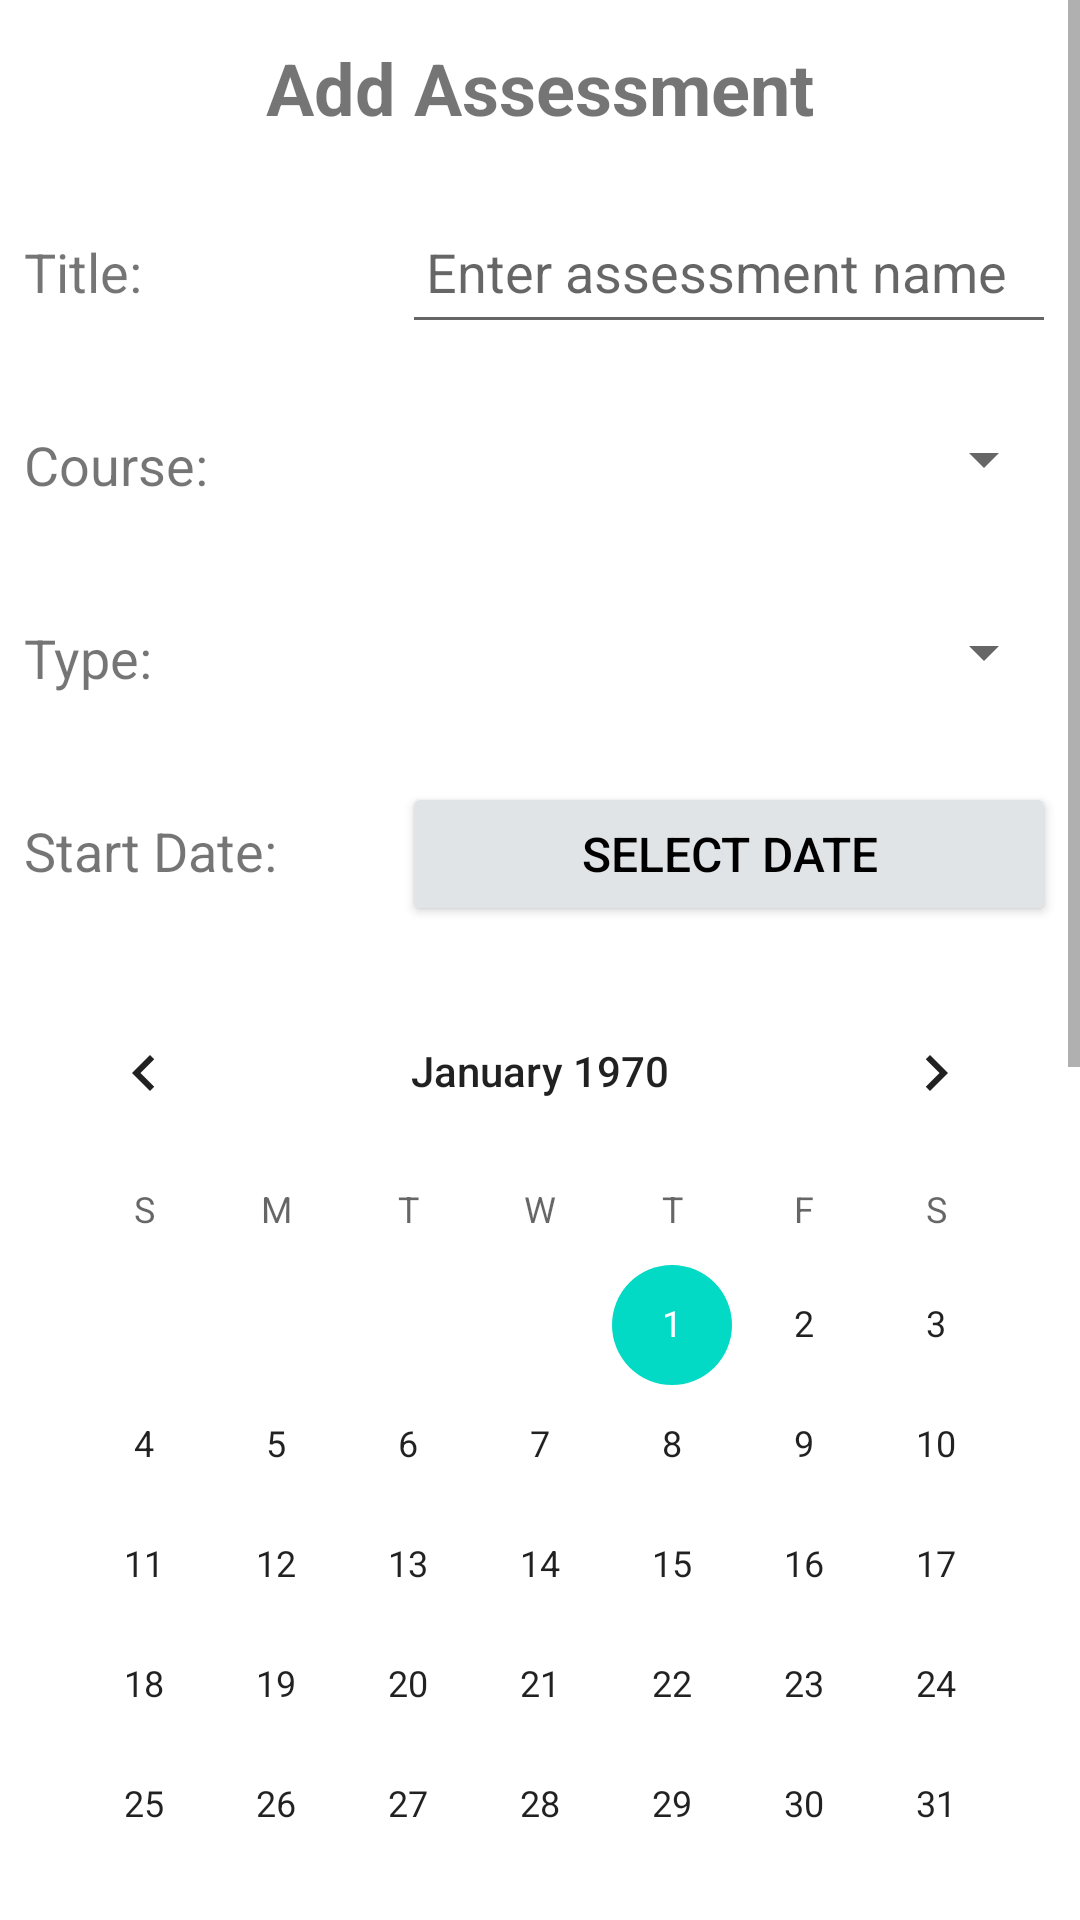

Produce the Android XML layout that renders to this screen, including the resource entries it uses.
<!-- AndroidManifest.xml: application theme Theme.CourseScheduler -->
<!-- res/layout/activity_add_assessment.xml -->
<?xml version="1.0" encoding="utf-8"?>
<layout xmlns:android="http://schemas.android.com/apk/res/android"
    xmlns:app="http://schemas.android.com/apk/res-auto"
    xmlns:tools="http://schemas.android.com/tools">

    <ScrollView
        android:layout_width="match_parent"
        android:layout_height="wrap_content">

        <androidx.constraintlayout.widget.ConstraintLayout
            android:layout_width="match_parent"
            android:layout_height="wrap_content"
            tools:context=".controller.AddAssessmentActivity">

            <TextView
                android:id="@+id/add_assessment_title"
                style="@style/add_term_style"
                android:layout_width="wrap_content"
                android:layout_height="wrap_content"
                android:text="@string/add_assessment"
                app:layout_constraintEnd_toEndOf="parent"
                app:layout_constraintStart_toStartOf="parent"
                app:layout_constraintTop_toTopOf="parent" />

            <TextView
                android:id="@+id/assessment_name_textview"
                style="@style/add_term_info_style"
                android:layout_width="0dp"
                android:layout_height="wrap_content"
                android:text="@string/title"
                app:layout_constraintEnd_toStartOf="@+id/guideline5"
                app:layout_constraintStart_toStartOf="parent"
                app:layout_constraintTop_toBottomOf="@+id/add_assessment_title" />

            <androidx.constraintlayout.widget.Guideline
                android:id="@+id/guideline5"
                android:layout_width="wrap_content"
                android:layout_height="wrap_content"
                android:orientation="vertical"
                app:layout_constraintGuide_begin="130dp" />

            <TextView
                android:id="@+id/course_textview"
                style="@style/add_term_info_style"
                android:layout_width="0dp"
                android:layout_height="wrap_content"
                android:text="@string/course"
                app:layout_constraintEnd_toStartOf="@+id/guideline5"
                app:layout_constraintStart_toStartOf="parent"
                app:layout_constraintTop_toBottomOf="@+id/assessment_title_edittext" />

            <TextView
                android:id="@+id/type_textview"
                style="@style/add_term_info_style"
                android:layout_width="0dp"
                android:layout_height="wrap_content"
                android:text="@string/type"
                app:layout_constraintEnd_toStartOf="@+id/guideline5"
                app:layout_constraintStart_toStartOf="parent"
                app:layout_constraintTop_toBottomOf="@+id/course_textview" />

            <TextView
                android:id="@+id/start_date_textview7"
                style="@style/add_term_info_style"
                android:layout_width="0dp"
                android:layout_height="wrap_content"
                android:text="@string/start_date"
                app:layout_constraintEnd_toStartOf="@+id/guideline5"
                app:layout_constraintStart_toStartOf="parent"
                app:layout_constraintTop_toBottomOf="@+id/type_textview" />

            <TextView
                android:id="@+id/end_date_textview7"
                style="@style/add_term_info_style"
                android:layout_width="0dp"
                android:layout_height="wrap_content"
                android:text="@string/end_date"
                app:layout_constraintEnd_toStartOf="@+id/guideline5"
                app:layout_constraintStart_toStartOf="parent"
                app:layout_constraintTop_toBottomOf="@+id/start_date_calendar" />

            <EditText
                android:id="@+id/assessment_title_edittext"
                style="@style/add_term_info_style"
                android:layout_width="0dp"
                android:layout_height="wrap_content"
                android:layout_marginStart="4dp"
                android:layout_marginEnd="8dp"
                android:ems="10"
                android:hint="@string/enter_assessment_name"
                android:inputType="textPersonName"
                app:layout_constraintBaseline_toBaselineOf="@+id/assessment_name_textview"
                app:layout_constraintEnd_toEndOf="parent"
                app:layout_constraintStart_toEndOf="@+id/assessment_name_textview" />

            <Button
                android:id="@+id/select_start_date_button"
                style="@style/edit_term_date_button"
                android:layout_width="0dp"
                android:layout_height="wrap_content"
                android:text="@string/select_date"
                app:layout_constraintBaseline_toBaselineOf="@+id/start_date_textview7"
                app:layout_constraintEnd_toEndOf="parent"
                app:layout_constraintStart_toStartOf="@+id/guideline5" />

            <Button
                android:id="@+id/select_end_date_button"
                style="@style/edit_term_date_button"
                android:layout_width="0dp"
                android:layout_height="wrap_content"
                android:text="@string/select_date"
                app:layout_constraintBaseline_toBaselineOf="@+id/end_date_textview7"
                app:layout_constraintEnd_toEndOf="parent"
                app:layout_constraintStart_toStartOf="@+id/guideline5" />

            <Spinner
                android:id="@+id/type_spinner"
                style="@style/add_term_info_style"
                android:layout_width="0dp"
                android:layout_height="45dp"
                android:layout_marginStart="4dp"
                android:layout_marginEnd="8dp"
                app:layout_constraintEnd_toEndOf="parent"
                app:layout_constraintStart_toStartOf="@+id/guideline5"
                app:layout_constraintTop_toBottomOf="@+id/course_textview" />

            <Spinner
                android:id="@+id/course_spinner"
                style="@style/add_term_info_style"
                android:layout_width="0dp"
                android:layout_height="45dp"
                android:layout_marginStart="4dp"
                android:layout_marginEnd="8dp"
                app:layout_constraintEnd_toEndOf="parent"
                app:layout_constraintStart_toStartOf="@+id/guideline5"
                app:layout_constraintTop_toBottomOf="@+id/assessment_title_edittext" />

            <Button
                android:id="@+id/save_button"
                style="@style/add_term_save_button"
                android:layout_width="0dp"
                android:layout_height="wrap_content"
                android:text="@string/save"
                app:layout_constraintBottom_toBottomOf="parent"
                app:layout_constraintEnd_toEndOf="parent"
                app:layout_constraintStart_toStartOf="parent"
                app:layout_constraintTop_toBottomOf="@+id/end_date_calendar" />

            <CalendarView
                android:id="@+id/start_date_calendar"
                android:layout_width="wrap_content"
                android:layout_height="wrap_content"
                android:layout_marginTop="16dp"
                app:layout_constraintEnd_toEndOf="parent"
                app:layout_constraintHorizontal_bias="0.491"
                app:layout_constraintStart_toStartOf="parent"
                app:layout_constraintTop_toBottomOf="@+id/start_date_textview7" />

            <CalendarView
                android:id="@+id/end_date_calendar"
                android:layout_width="wrap_content"
                android:layout_height="wrap_content"
                android:layout_marginTop="16dp"
                app:layout_constraintEnd_toEndOf="parent"
                app:layout_constraintStart_toStartOf="parent"
                app:layout_constraintTop_toBottomOf="@+id/end_date_textview7" />
        </androidx.constraintlayout.widget.ConstraintLayout>

    </ScrollView>
</layout>
<!-- resources referenced by this layout -->
<resources>
  <string name="add_assessment">Add Assessment</string>
  <string name="course">"Course: "</string>
  <string name="end_date">"End Date: "</string>
  <string name="enter_assessment_name">Enter assessment name</string>
  <string name="save">Save</string>
  <string name="select_date">Select Date</string>
  <string name="start_date">"Start Date: "</string>
  <string name="title">"Title: "</string>
  <string name="type">"Type: "</string>
  <style name="add_term_info_style">
          <item name="android:layout_width">wrap_content</item>
          <item name="android:layout_height">wrap_content</item>
          <item name="android:layout_marginTop">16dp</item>
          <item name="android:paddingBottom">12dp</item>
          <item name="android:paddingTop">12dp</item>
          <item name="android:paddingRight">8dp</item>
          <item name="android:paddingLeft">8dp</item>
          <item name="android:textSize">18sp</item>
      </style>
  <style name="add_term_save_button">
          <item name="android:layout_width">0dp</item>
          <item name="android:layout_height">wrap_content</item>
          <item name="android:layout_marginStart">16dp</item>
          <item name="android:layout_marginTop">24dp</item>
          <item name="android:layout_marginEnd">16dp</item>
          <item name="android:textSize">18sp</item>
      </style>
  <style name="add_term_style">
          <item name="android:layout_width">0dp</item>
          <item name="android:layout_height">wrap_content</item>
          <item name="android:layout_marginStart">8dp</item>
          <item name="android:layout_marginTop">8dp</item>
          <item name="android:layout_marginEnd">8dp</item>
          <item name="android:padding">5dp</item>
          <item name="android:textAlignment">center</item>
          <item name="android:textSize">24sp</item>
          <item name="android:textStyle">bold</item>
      </style>
  <style name="edit_term_date_button">
          <item name="android:layout_width">0dp</item>
          <item name="android:layout_height">wrap_content</item>
          <item name="android:layout_marginStart">4dp</item>
          <item name="android:layout_marginEnd">8dp</item>
          <item name="android:backgroundTint">#E1E4E6</item>
          <item name="android:textColor">@color/black</item>
          <item name="android:textSize">16sp</item>
      </style>
  <style name="Theme.CourseScheduler" parent="Theme.MaterialComponents.DayNight.DarkActionBar">
          
          <item name="colorPrimary">@color/purple_500</item>
          <item name="colorPrimaryVariant">@color/purple_700</item>
          <item name="colorOnPrimary">@color/white</item>
          
          <item name="colorSecondary">@color/teal_200</item>
          <item name="colorSecondaryVariant">@color/teal_700</item>
          <item name="colorOnSecondary">@color/black</item>
          
          <item name="android:statusBarColor" tools:targetApi="l">?attr/colorPrimaryVariant</item>
          
      </style>
  <color name="black">#FF000000</color>
  <color name="purple_500">#FF6200EE</color>
  <color name="purple_700">#FF3700B3</color>
  <color name="white">#FFFFFFFF</color>
  <color name="teal_200">#FF03DAC5</color>
  <color name="teal_700">#FF018786</color>
</resources>
